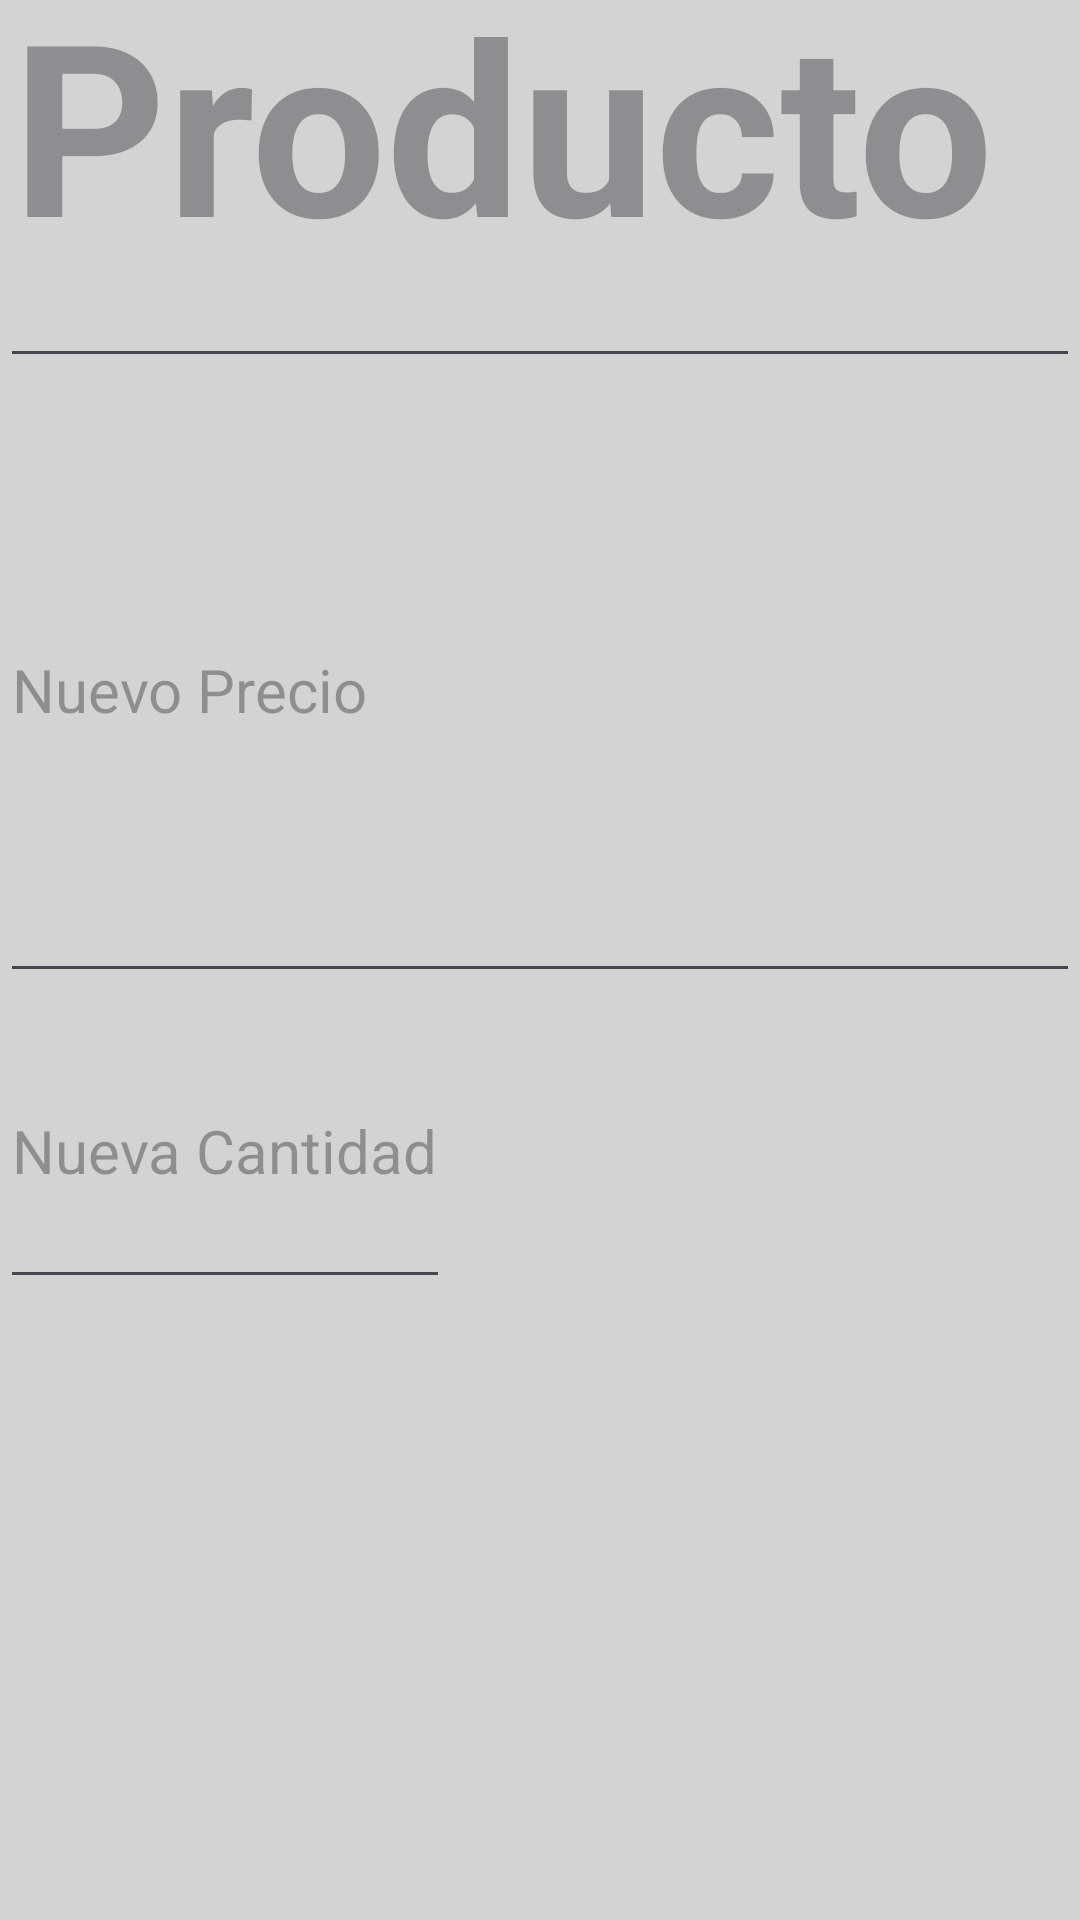

Android layout source for this screen:
<!-- AndroidManifest.xml: application theme Theme.Extraordinario -->
<!-- res/layout/dialog_update_product.xml -->
<?xml version="1.0" encoding="utf-8"?>
<LinearLayout xmlns:android="http://schemas.android.com/apk/res/android"
    android:layout_width="match_parent"
    android:layout_height="wrap_content"
    android:background="#D3D3D3"
    android:orientation="vertical">

    <EditText
        android:id="@+id/etProductName"
        android:layout_width="match_parent"
        android:layout_height="126dp"
        android:hint="Producto a Actualizar"
        android:textSize="80sp"
        android:textStyle="bold" />

    <EditText
        android:id="@+id/etNewPrice"
        android:layout_width="match_parent"
        android:layout_height="205dp"
        android:hint="Nuevo Precio"
        android:inputType="numberDecimal"
        android:textSize="20sp"
        />

    <EditText
        android:id="@+id/etNewQuantity"
        android:layout_width="wrap_content"
        android:layout_height="102dp"
        android:hint="Nueva Cantidad"
        android:inputType="number"
        android:textSize="20sp"
         />

</LinearLayout>
<!-- resources referenced by this layout -->
<resources>
  <style name="Theme.Extraordinario" parent="Base.Theme.Extraordinario" />
  <style name="Base.Theme.Extraordinario" parent="Theme.Material3.DayNight.NoActionBar">
          
          
      </style>
</resources>
